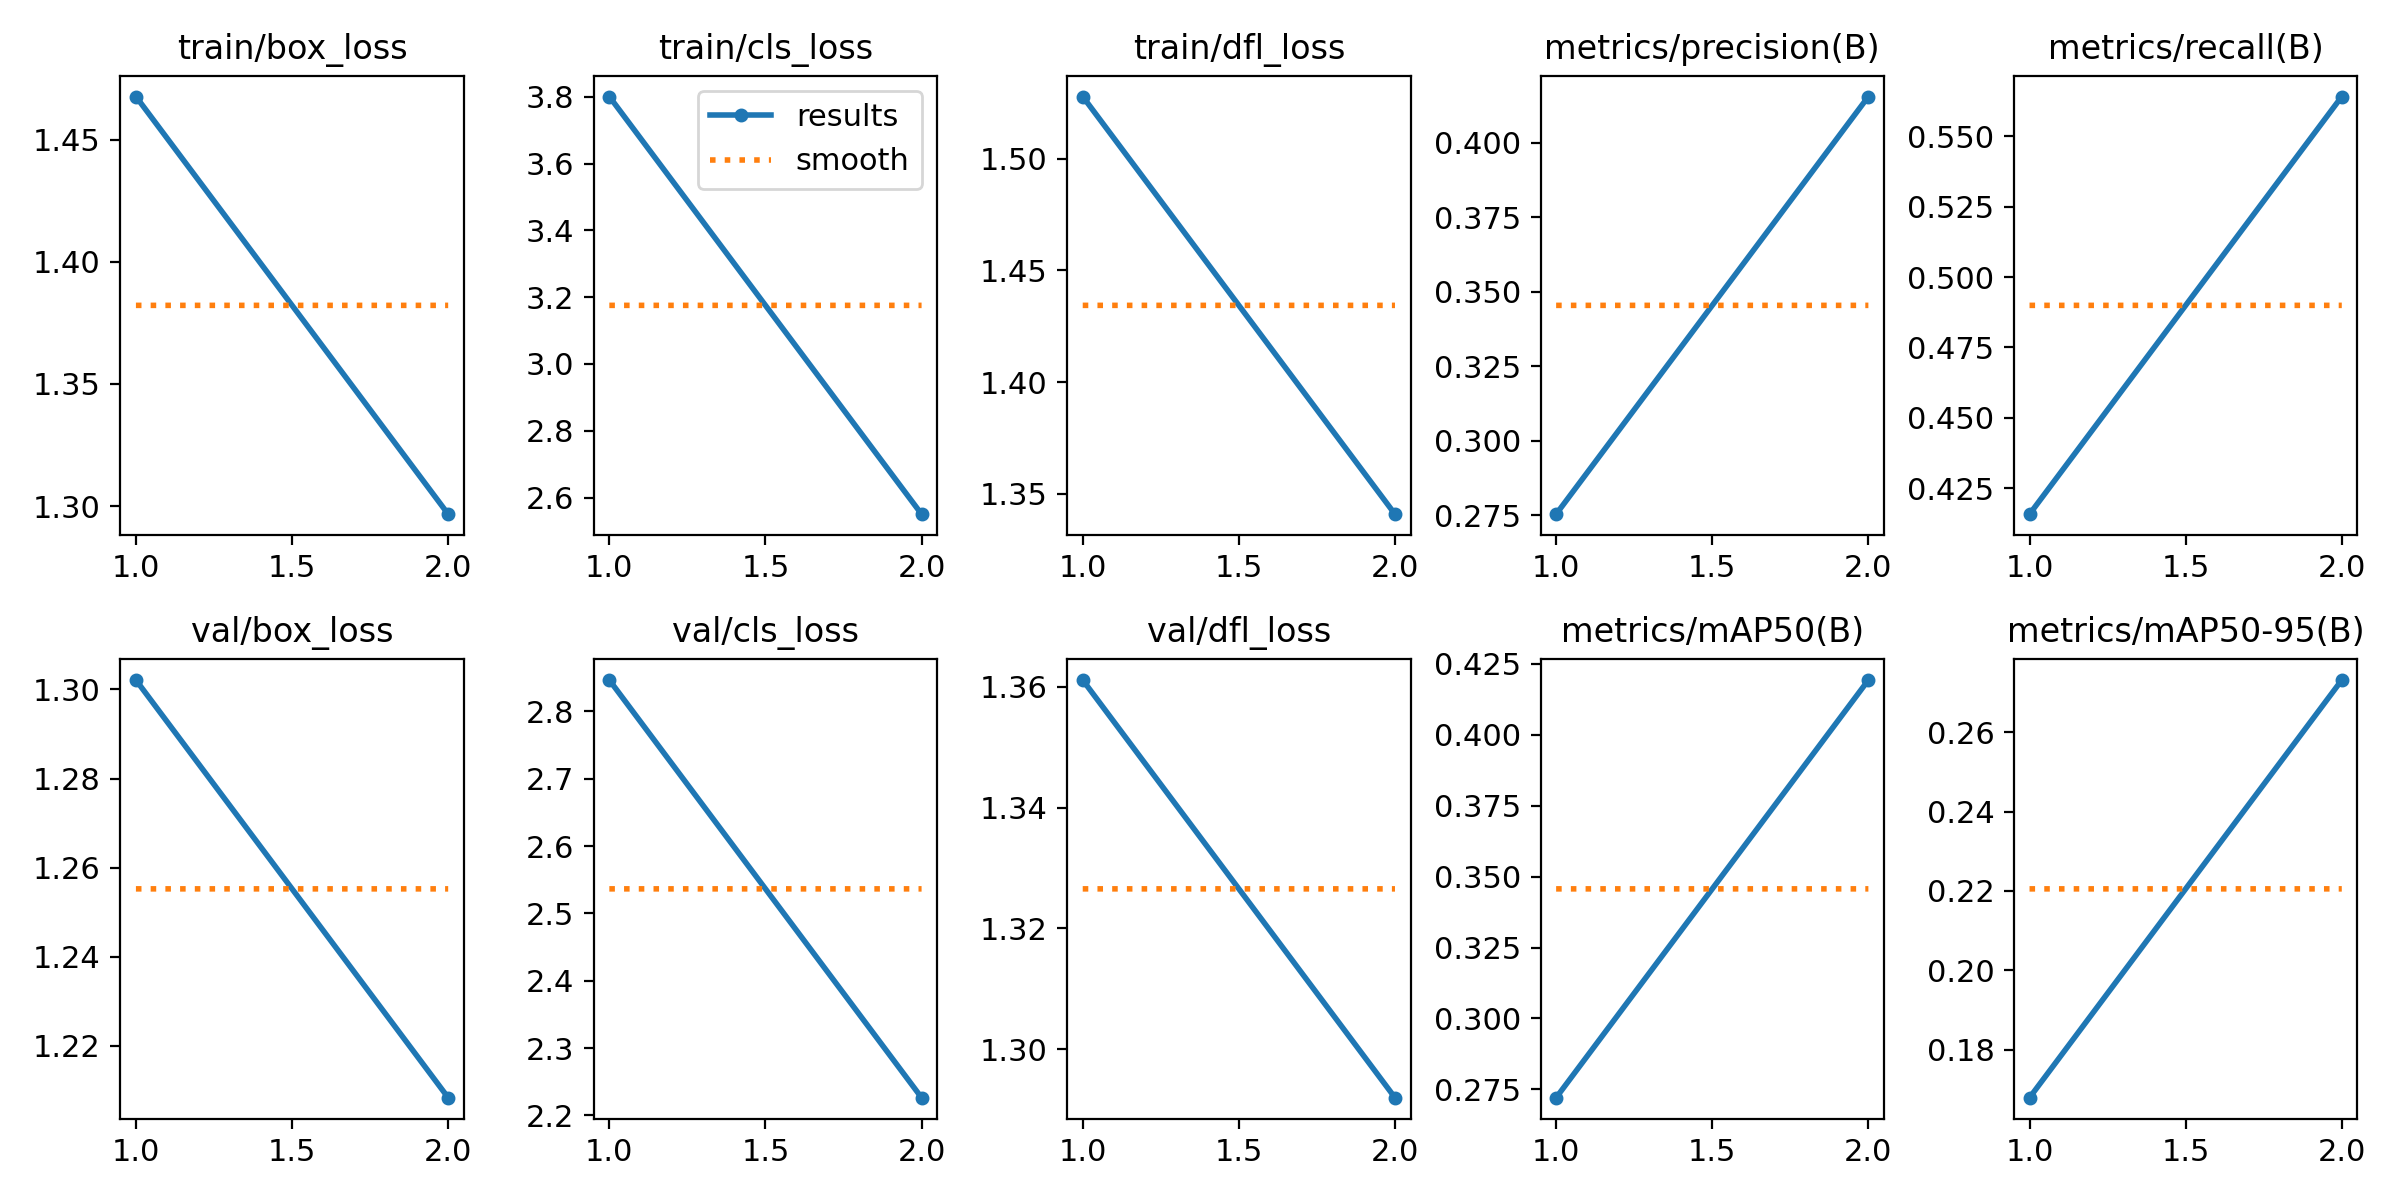

Source data for this figure (header and first rows):
epoch, time, train/box_loss, train/cls_loss, train/dfl_loss, metrics/precision(B), metrics/recall(B), metrics/mAP50(B), metrics/mAP50-95(B), val/box_loss, val/cls_loss, val/dfl_loss, lr/pg0, lr/pg1, lr/pg2
1, 2118, 1.468, 3.8, 1.528, 0.2754, 0.4157, 0.2721, 0.1679, 1.302, 2.846, 1.361, 0.0001575, 0.0001575, 0.0001575
2, 2991, 1.297, 2.551, 1.341, 0.4155, 0.5642, 0.4193, 0.2732, 1.208, 2.226, 1.292, 0.0001597, 0.0001597, 0.0001597
